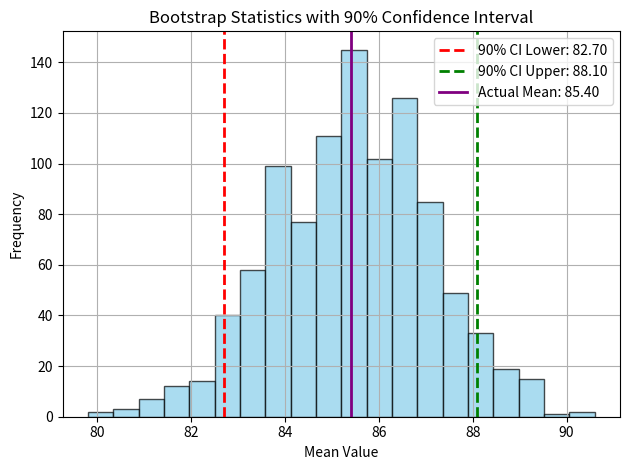

Write the Python code that produced this figure.
'''
NOTE: Frequency tables, histograms, boxplots, and standard errors 
are all ways to understand the potential error in a sample estimate. 
Confidence intervals are another.

Goal: 
    A confidence interval gives you a range within which you expect the 
    true population parameter (like the mean) to fall.

Confidence Level: 
    This is usually set at a certain percentage, like 95%, indicating how 
    confident you are that the interval contains the true parameter.

Algorithm for a bootstrap confidence interval is as follows:

1) Draw a random sample of size n with replacement from the data (a resample).
2) Record the statistic of interest for the resample.
3) Repeat steps 1-2 many (R) times.
4) For an x% confidence interval, trim [(100-x) / 2]% of the 
    R resample results from either end of the distribution.
5) The trim points are the endpoints of an x% bootstrap confidence interval.
'''
import numpy as np
import matplotlib.pyplot as plt

def bootstrap_confidence_interval(data, statistic_func, R, confidence_level):
    # Initialize an array to store the bootstrap statistics
    bootstrap_statistics = np.zeros(R)

    # Perform R bootstrap resamples using a for loop
    for i in range(R):
        # Resample with replacement from the original data
        resample = np.random.choice(data, size=len(data), replace=True)
        # Calculate and store the statistic for this resample
        bootstrap_statistics[i] = statistic_func(resample)

    # Calculate the confidence interval
    lower_percentile = (100 - confidence_level) / 2
    upper_percentile = 100 - lower_percentile
    confidence_interval = np.percentile(bootstrap_statistics, [lower_percentile, upper_percentile])

    return bootstrap_statistics, confidence_interval

# Example data and usage
data = np.array([85, 90, 78, 92, 88, 75, 84, 82, 89, 91])
bootstrap_stats, confidence_interval = bootstrap_confidence_interval(data, np.mean, R=1000, confidence_level=90)

# Plotting
plt.hist(bootstrap_stats, bins=20, color='skyblue', edgecolor='black', alpha=0.7)
plt.axvline(confidence_interval[0], color='red', linestyle='dashed', linewidth=2, label=f'90% CI Lower: {confidence_interval[0]:.2f}')
plt.axvline(confidence_interval[1], color='green', linestyle='dashed', linewidth=2, label=f'90% CI Upper: {confidence_interval[1]:.2f}')
plt.axvline(np.mean(data), color='purple', linestyle='solid', linewidth=2, label=f'Actual Mean: {np.mean(data):.2f}')
plt.title('Bootstrap Statistics with 90% Confidence Interval')
plt.xlabel('Mean Value')
plt.ylabel('Frequency')
plt.tight_layout() # Tight layout often provides a better layout
plt.grid(True) # Improve the appearance Add gridlines
plt.legend()
plt.show()